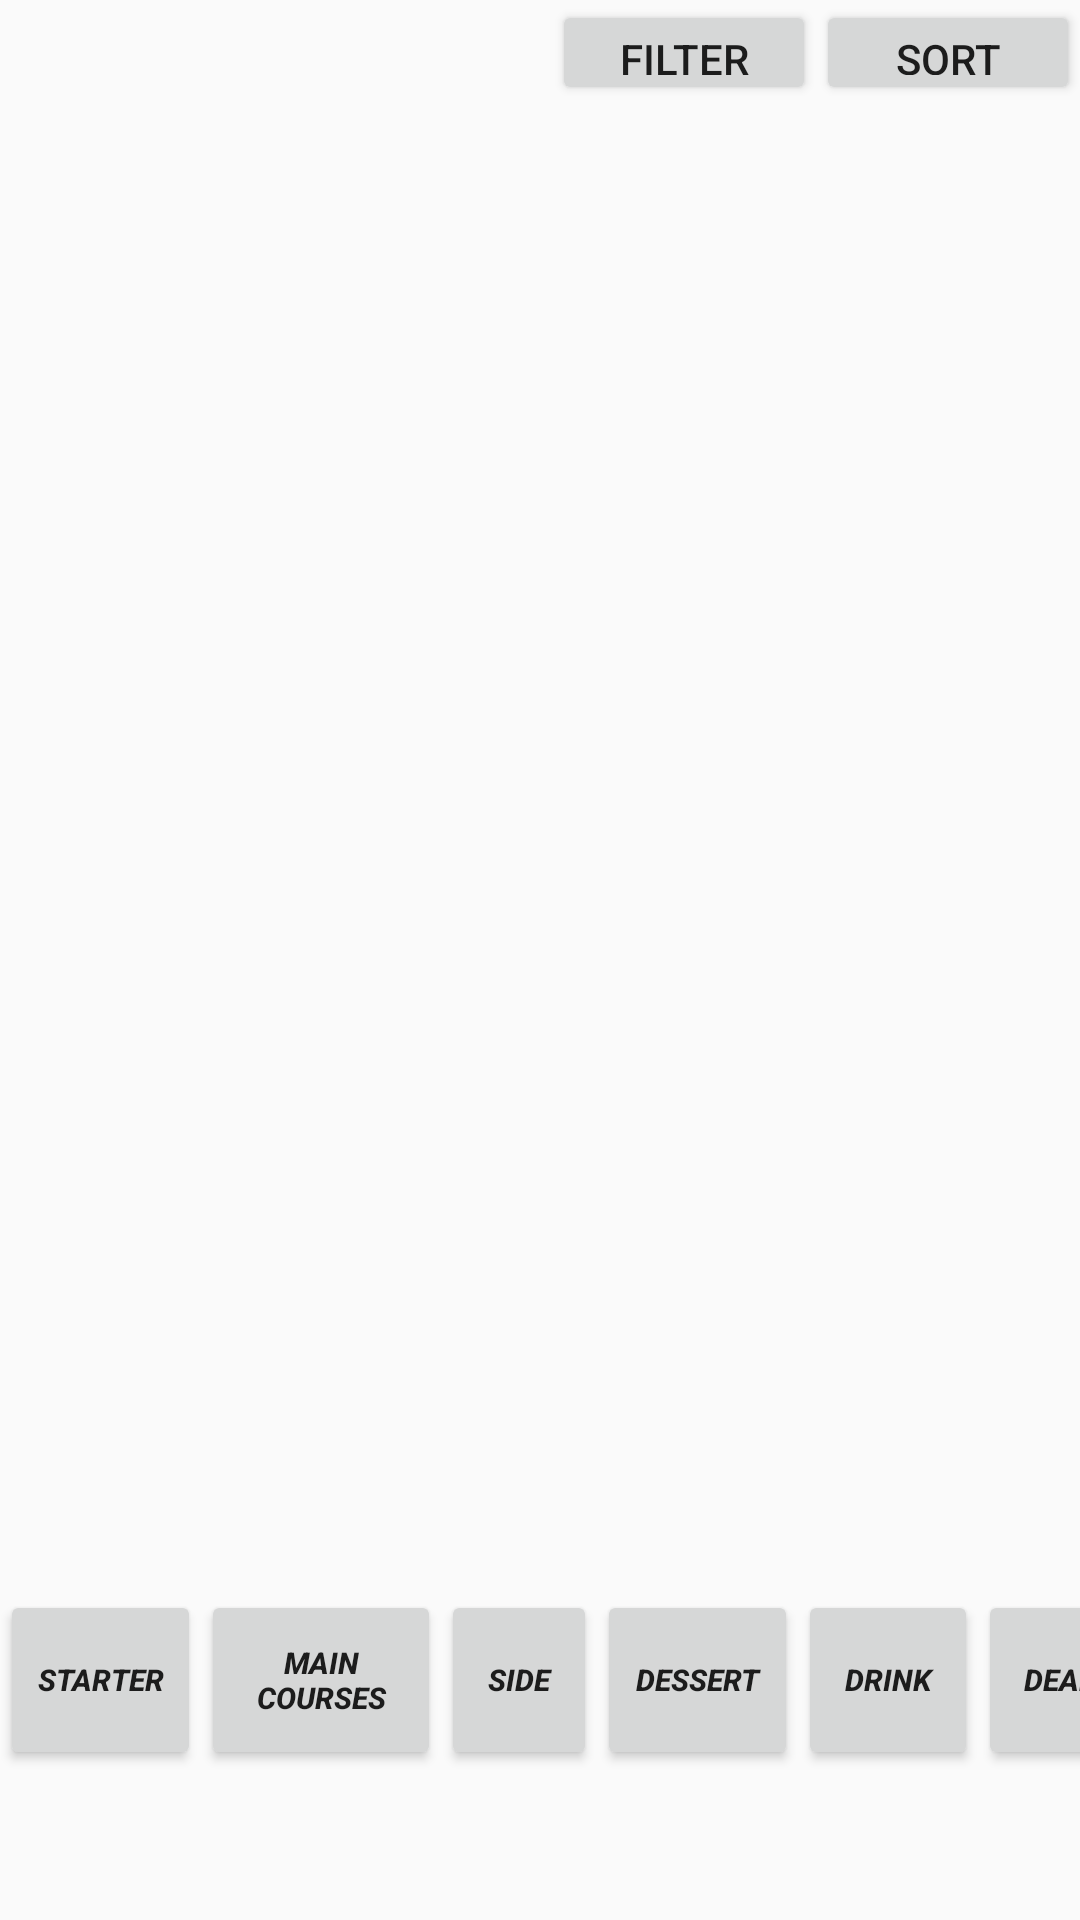

Reconstruct the res/layout file that produces this screen, plus the resources it refers to.
<!-- AndroidManifest.xml: application theme FineDinerTheme -->
<!-- res/layout/fragment_one.xml -->
<RelativeLayout xmlns:android="http://schemas.android.com/apk/res/android"
    xmlns:tools="http://schemas.android.com/tools"
    android:layout_width="match_parent"
    android:layout_height="match_parent"
    tools:context="com.jeevan.finediner.fragments.OneFragment">

    <LinearLayout
        android:layout_width="match_parent"
        android:layout_height="match_parent"
        android:id="@+id/linearLayout"
        android:layout_toStartOf="@+id/imageButton6"
        android:layout_alignParentRight="true"
        android:layout_alignParentEnd="true"
        android:layout_below="@+id/btFilter"
        android:layout_marginBottom="100dp">

        <ExpandableListView
            android:id="@+id/expandableListView"
            android:layout_width="match_parent"
            android:layout_height="match_parent" />
    </LinearLayout>

    <TextView
        android:layout_width="wrap_content"
        android:layout_height="wrap_content"
        android:textAppearance="?android:attr/textAppearanceLarge"
        android:id="@+id/textView4"
        android:layout_alignParentTop="true"
        android:layout_alignLeft="@+id/imageButton2"
        android:layout_alignStart="@+id/imageButton2"
        android:layout_marginTop="5dp" />

    <Button
        android:layout_width="wrap_content"
        android:layout_height="60dp"
        android:text="Filter"
        android:id="@+id/btFilter"
        android:layout_toLeftOf="@+id/btSort"
        android:layout_toStartOf="@+id/btSort"
        android:layout_alignBottom="@+id/btSort" />

    <Button
        android:layout_width="wrap_content"
        android:layout_height="35dp"
        android:text="Sort"
        android:id="@+id/btSort"
        android:layout_alignParentRight="true"
        android:layout_alignParentEnd="false" />

    <LinearLayout
        android:layout_width="match_parent"
        android:layout_height="60dp"
        android:id="@+id/linearLayout2"
        android:layout_toStartOf="@+id/imageButton6"
        android:layout_alignParentRight="false"
        android:layout_alignParentEnd="true"
        android:orientation="horizontal"
        android:layout_alignParentStart="false"
        android:layout_above="@+id/linearLayout"
        android:layout_alignParentBottom="true"
        android:layout_marginBottom="50dp">

        <Button
            android:layout_width="67dp"
            android:layout_height="match_parent"
            android:id="@+id/imageButton2"
            android:layout_alignParentBottom="true"
            android:layout_alignParentLeft="true"
            android:layout_alignParentStart="true"
            android:text="Starter"
            android:textStyle="bold|italic"
            android:textSize="10dp" />

        <Button
            android:layout_width="80dp"
            android:layout_height="match_parent"
            android:id="@+id/imageButton3"
            android:layout_alignBottom="@+id/imageButton2"
            android:layout_toRightOf="@+id/imageButton2"
            android:text="Main Courses"
            android:textStyle="bold|italic"
            android:textSize="10dp" />

        <Button
            android:layout_width="52dp"
            android:layout_height="match_parent"
            android:id="@+id/imageButton4"
            android:layout_alignTop="@+id/imageButton3"
            android:layout_toRightOf="@+id/imageButton3"
            android:layout_toEndOf="@+id/imageButton3"
            android:text="side"
            android:textStyle="bold|italic"
            android:textSize="10dp" />

        <Button
            android:layout_width="67dp"
            android:layout_height="match_parent"
            android:id="@+id/imageButton5"
            android:layout_alignBottom="@+id/imageButton4"
            android:layout_toRightOf="@+id/imageButton4"
            android:layout_toEndOf="@+id/imageButton4"
            android:text="Dessert"
            android:textStyle="bold|italic"
            android:textSize="10dp" />

        <Button
            android:layout_width="60dp"
            android:layout_height="match_parent"
            android:id="@+id/imageButton6"
            android:layout_alignBottom="@+id/imageButton5"
            android:layout_toRightOf="@+id/imageButton5"
            android:layout_toEndOf="@+id/imageButton5"
            android:text="drink"
            android:textStyle="bold|italic"
            android:textSize="10dp" />

        <Button
            android:layout_width="60dp"
            android:layout_height="match_parent"
            android:id="@+id/button4"
            android:layout_alignBottom="@+id/imageButton5"
            android:layout_toRightOf="@+id/imageButton5"
            android:layout_toEndOf="@+id/imageButton5"
            android:text="Deals"
            android:textStyle="bold|italic"
            android:textSize="10dp" />
    </LinearLayout>

</RelativeLayout>
<!-- resources referenced by this layout -->
<resources>
  <style name="FineDinerTheme" parent="FineDinerTheme.Base">
  
      </style>
  <style name="FineDinerTheme.Base" parent="Theme.AppCompat.Light.DarkActionBar">
          <item name="windowNoTitle">true</item>
          <item name="windowActionBar">false</item>
          <item name="colorPrimary">@color/colorPrimary</item>
          <item name="colorPrimaryDark">@color/colorPrimaryDark</item>
          <item name="colorAccent">@color/colorAccent</item>
      </style>
  <!-- not gathered from this repository: default colours our renderer supplied (Android Studio template values) -->
  <color name="colorPrimary">#FF6200EE</color>
  <color name="colorPrimaryDark">#FF3700B3</color>
  <color name="colorAccent">#FF03DAC5</color>
</resources>
